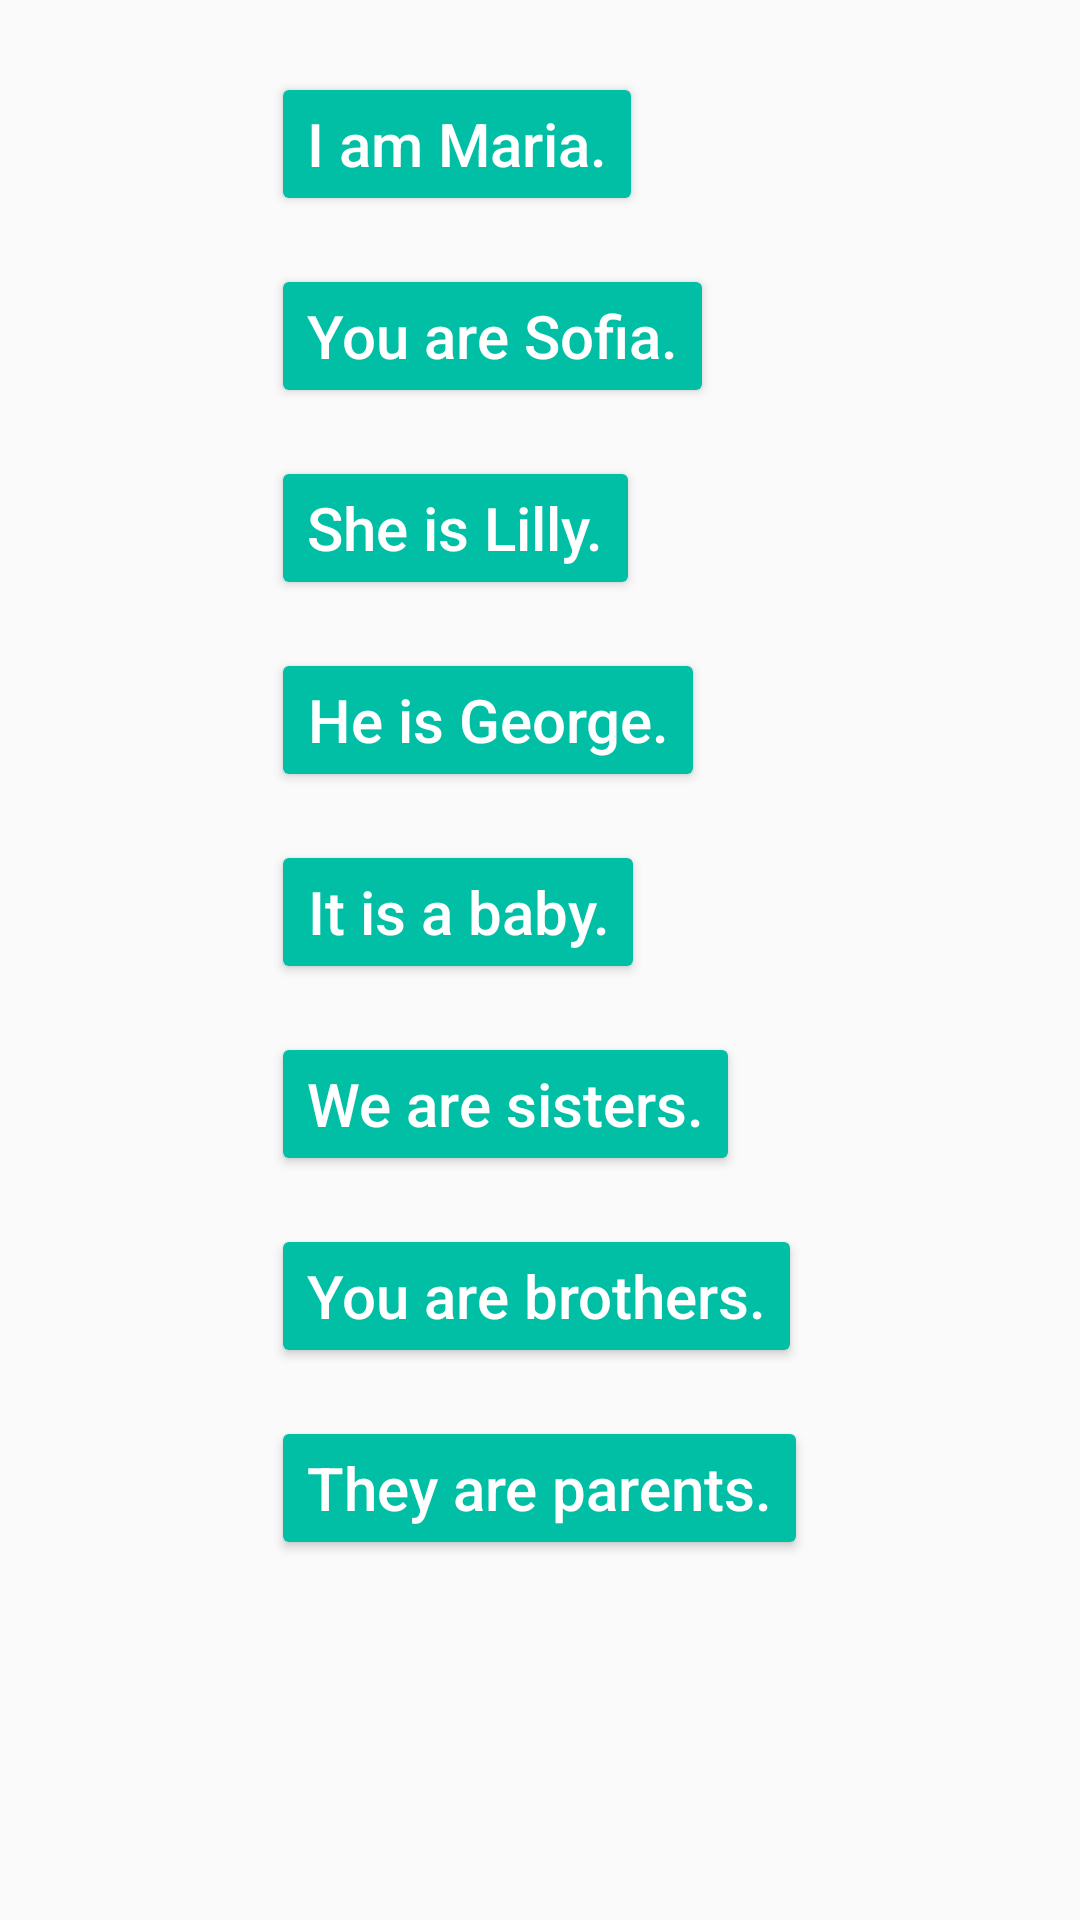

The Android layout XML behind this screen, and the referenced resources:
<!-- AndroidManifest.xml: application theme AppTheme -->
<!-- res/layout/activity_pronouns_lesson.xml -->
<?xml version="1.0" encoding="utf-8"?>
<ScrollView xmlns:android="http://schemas.android.com/apk/res/android"
    xmlns:tools="http://schemas.android.com/tools"
    android:layout_width="match_parent"
    android:layout_height="match_parent"
    tools:context="com.example.android.dictionary_notebook.PronounsLesson">

    <LinearLayout
        android:layout_width="wrap_content"
        android:layout_height="wrap_content"
        android:orientation="vertical"
        android:layout_gravity="center_horizontal"
        android:layout_margin="16dp">

        <Button
            android:id="@+id/Button_i"
            style="@style/buttons_wrapped"
            android:text="@string/i_am"/>
        <Button
            android:id="@+id/Button_you1"
            style="@style/buttons_wrapped"
            android:text="@string/you_are1"/>
        <Button
            android:id="@+id/Button_she"
            style="@style/buttons_wrapped"
            android:text="@string/she_is"/>
        <Button
            android:id="@+id/Button_he"
            style="@style/buttons_wrapped"
            android:text="@string/he_is"/>
        <Button
            android:id="@+id/Button_it"
            style="@style/buttons_wrapped"
            android:text="@string/it_is"/>
        <Button
            android:id="@+id/Button_we"
            style="@style/buttons_wrapped"
            android:text="@string/we_are"/>
        <Button
            android:id="@+id/Button_you2"
            style="@style/buttons_wrapped"
            android:text="@string/you_are2"/>
        <Button
            android:id="@+id/Button_they"
            style="@style/buttons_wrapped"
            android:text="@string/they_are"/>

    </LinearLayout>
</ScrollView>
<!-- resources referenced by this layout -->
<resources>
  <string name="he_is">He is George.</string>
  <string name="i_am">I am Maria.</string>
  <string name="it_is">It is a baby.</string>
  <string name="she_is">She is Lilly.</string>
  <string name="they_are">They are parents.</string>
  <string name="we_are">We are sisters.</string>
  <string name="you_are1">You are Sofia.</string>
  <string name="you_are2">You are brothers.</string>
  <style name="buttons_wrapped" parent="buttons">
          <item name="android:layout_height">48dp</item>
          <item name="android:layout_width">wrap_content</item>
      </style>
  <style name="AppTheme" parent="Theme.AppCompat.Light.DarkActionBar">
          
          <item name="colorPrimary">@color/colorPrimary</item>
          <item name="colorPrimaryDark">@color/colorPrimaryDark</item>
          <item name="colorAccent">@color/colorAccent</item>
      </style>
  <style name="buttons" parent="Widget.AppCompat.Button.Colored">
          <item name="android:textColor">@color/white</item>
          <item name="android:layout_margin">8dp</item>
          <item name="android:textSize">20sp</item>
          <item name="android:onClick">buttonClicked</item>
          <item name="android:textAllCaps">false</item>
      </style>
  <color name="colorPrimary">#FF5722</color>
  <color name="colorPrimaryDark">#BF360C</color>
  <color name="colorAccent">#00BFA5</color>
  <color name="white">#FFFFFF</color>
</resources>
